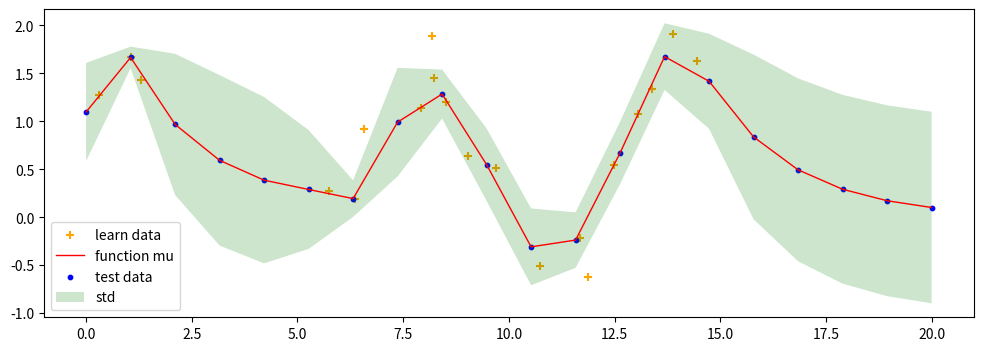

This figure's Python source:
import numpy as np
import matplotlib.pyplot as plt

class gpr(object):
    def __init__(self, σ):
        self.σ = σ

    def fit(self, x_train, x_test, y):
        X_X_dist = np.sqrt((x_train[:, None] - x_train[None, :]) ** 2)
        K = np.exp((-0.5 * self.σ * X_X_dist))
        K_inv = np.linalg.inv(K)

        X_test_dist = np.sqrt((x_train[:, None] - x_test[None, :]) ** 2)
        k_star = np.exp((-0.5 * self.σ * X_test_dist))

        test_test_dist = np.sqrt((x_test - x_test) ** 2)
        k_star_star = np.exp((-0.5 * self.σ * test_test_dist))  # (NY)

        y_pred_mean = k_star.T @ K_inv @ y
        y_pred_cov = k_star_star - ((k_star.T @ K_inv) @ k_star)  # 分散共分散行列
        y_pred_std = np.sqrt(np.diag(y_pred_cov))  # 標準偏差
        return y_pred_mean, y_pred_cov, y_pred_std


if __name__ == "__main__":
    np.random.seed(0)
    resolution =  20
    x_train = np.sort(np.random.rand(resolution) * 15)
    y = np.sin(x_train) + np.random.rand(len(x_train))
    x_test = np.linspace(0, 20, resolution)

    model = gpr(σ=1.0)
    mu, var, std = model.fit(x_train, x_test, y)

    # 描画
    fig = plt.figure(figsize=(12, 4))
    plt.cla()
    plt.scatter(x_train, y, c="orange", marker="+", label="learn data")
    plt.plot(x_test, mu, color="red", linewidth=1, label="function mu")
    plt.scatter(x_test, mu, color="blue", s=10, label="test data")
    plt.fill_between(x_test, mu + std, mu - std, facecolor='green', alpha=0.2, label="std")
    plt.legend()
    plt.show()

